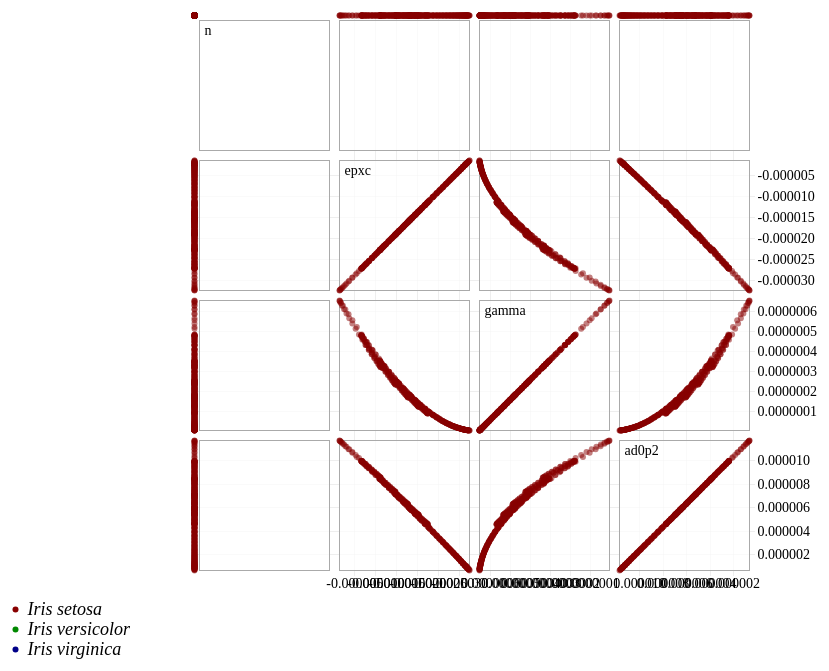
D3 v3 page, settled after 480 driven frames (8 s of simulated time); the page loaded 1 data file(s).



d3.csv("data/CO2_B3LYP_0_0_0_all_descriptors_test.csv", function(flowers) {

  // Size parameters.
  var size = 140,
      padding = 10,
      n = 4,
      traits = ["n", "epxc", "gamma", "ad0p2"];

  // Position scales.
  var x = {}, y = {};
  traits.forEach(function(trait) {
    // Coerce values to numbers.
    flowers.forEach(function(d) { d[trait] = +d[trait]; d['species']='setosa' });

    var value = function(d) { return d[trait]; },
        domain = [d3.min(flowers, value), d3.max(flowers, value)],
        range = [padding / 2, size - padding / 2];
    x[trait] = d3.scale.linear().domain(domain).range(range);
    y[trait] = d3.scale.linear().domain(domain).range(range.reverse());
  });

  // Axes.
  var axis = d3.svg.axis()
      .ticks(5)
      .tickSize(size * n);

  // Brush.
  var brush = d3.svg.brush()
      .on("brushstart", brushstart)
      .on("brush", brush)
      .on("brushend", brushend);

  // Root panel.
  var svg = d3.select("body").append("svg:svg")
      .attr("width", 1280)
      .attr("height", 800)
    .append("svg:g")
      .attr("transform", "translate(359.5,69.5)");

  // Legend.
  var legend = svg.selectAll("g.legend")
      .data(["setosa", "versicolor", "virginica"])
    .enter().append("svg:g")
      .attr("class", "legend")
      .attr("transform", function(d, i) { return "translate(-179," + (i * 20 + 594) + ")"; });

  legend.append("svg:circle")
      .attr("class", String)
      .attr("r", 3);

  legend.append("svg:text")
      .attr("x", 12)
      .attr("dy", ".31em")
      .text(function(d) { return "Iris " + d; });

  // X-axis.
  svg.selectAll("g.x.axis")
      .data(traits)
    .enter().append("svg:g")
      .attr("class", "x axis")
      .attr("transform", function(d, i) { return "translate(" + i * size + ",0)"; })
      .each(function(d) { d3.select(this).call(axis.scale(x[d]).orient("bottom")); });

  // Y-axis.
  svg.selectAll("g.y.axis")
      .data(traits)
    .enter().append("svg:g")
      .attr("class", "y axis")
      .attr("transform", function(d, i) { return "translate(0," + i * size + ")"; })
      .each(function(d) { d3.select(this).call(axis.scale(y[d]).orient("right")); });

  // Cell and plot.
  var cell = svg.selectAll("g.cell")
      .data(cross(traits, traits))
    .enter().append("svg:g")
      .attr("class", "cell")
      .attr("transform", function(d) { return "translate(" + d.i * size + "," + d.j * size + ")"; })
      .each(plot);

  // Titles for the diagonal.
  cell.filter(function(d) { return d.i == d.j; }).append("svg:text")
      .attr("x", padding)
      .attr("y", padding)
      .attr("dy", ".71em")
      .text(function(d) { return d.x; });

  function plot(p) {
    var cell = d3.select(this);

    // Plot frame.
    cell.append("svg:rect")
        .attr("class", "frame")
        .attr("x", padding / 2)
        .attr("y", padding / 2)
        .attr("width", size - padding)
        .attr("height", size - padding);

    // Plot dots.
    cell.selectAll("circle")
        .data(flowers)
      .enter().append("svg:circle")
        .attr("class", function(d) { return d.species; })
        .attr("cx", function(d) { return x[p.x](d[p.x]); })
        .attr("cy", function(d) { return y[p.y](d[p.y]); })
        .attr("r", 3);

    // Plot brush.
    cell.call(brush.x(x[p.x]).y(y[p.y]));
  }

  // Clear the previously-active brush, if any.
  function brushstart(p) {
    if (brush.data !== p) {
      cell.call(brush.clear());
      brush.x(x[p.x]).y(y[p.y]).data = p;
    }
  }

  // Highlight the selected circles.
  function brush(p) {
    var e = brush.extent();
    svg.selectAll(".cell circle").attr("class", function(d) {
      return e[0][0] <= d[p.x] && d[p.x] <= e[1][0]
          && e[0][1] <= d[p.y] && d[p.y] <= e[1][1]
          ? d.species : null;
    });
  }

  // If the brush is empty, select all circles.
  function brushend() {
    if (brush.empty()) svg.selectAll(".cell circle").attr("class", function(d) {
      return d.species;
    });
  }

  function cross(a, b) {
    var c = [], n = a.length, m = b.length, i, j;
    for (i = -1; ++i < n;) for (j = -1; ++j < m;) c.push({x: a[i], i: i, y: b[j], j: j});
    return c;
  }
});

    
// ── D3js/d3.csv.js
(function(){d3.csv = function(url, callback) {
  d3.text(url, "text/csv", function(text) {
    callback(text && d3.csv.parse(text));
  });
};
d3.csv.parse = function(text) {
  var header;
  return d3.csv.parseRows(text, function(row, i) {
    if (i) {
      var o = {}, j = -1, m = header.length;
      while (++j < m) o[header[j]] = row[j];
      return o;
    } else {
      header = row;
      return null;
    }
  });
};

d3.csv.parseRows = function(text, f) {
  var EOL = {}, // sentinel value for end-of-line
      EOF = {}, // sentinel value for end-of-file
      rows = [], // output rows
      re = /\r\n|[,\r\n]/g, // field separator regex
      n = 0, // the current line number
      t, // the current token
      eol; // is the current token followed by EOL?

  re.lastIndex = 0; // work-around bug in FF 3.6

  /** @private Returns the next token. */
  function token() {
    if (re.lastIndex >= text.length) return EOF; // special case: end of file
    if (eol) { eol = false; return EOL; } // special case: end of line

    // special case: quotes
    var j = re.lastIndex;
    if (text.charCodeAt(j) === 34) {
      var i = j;
      while (i++ < text.length) {
        if (text.charCodeAt(i) === 34) {
          if (text.charCodeAt(i + 1) !== 34) break;
          i++;
        }
      }
      re.lastIndex = i + 2;
      var c = text.charCodeAt(i + 1);
      if (c === 13) {
        eol = true;
        if (text.charCodeAt(i + 2) === 10) re.lastIndex++;
      } else if (c === 10) {
        eol = true;
      }
      return text.substring(j + 1, i).replace(/""/g, "\"");
    }

    // common case
    var m = re.exec(text);
    if (m) {
      eol = m[0].charCodeAt(0) !== 44;
      return text.substring(j, m.index);
    }
    re.lastIndex = text.length;
    return text.substring(j);
  }

  while ((t = token()) !== EOF) {
    var a = [];
    while ((t !== EOL) && (t !== EOF)) {
      a.push(t);
      t = token();
    }
    if (f && !(a = f(a, n++))) continue;
    rows.push(a);
  }

  return rows;
};
d3.csv.format = function(rows) {
  return rows.map(d3_csv_formatRow).join("\n");
};

function d3_csv_formatRow(row) {
  return row.map(d3_csv_formatValue).join(",");
}

function d3_csv_formatValue(text) {
  return /[",\n]/.test(text)
      ? "\"" + text.replace(/\"/g, "\"\"") + "\""
      : text;
}
})();



### data: data/CO2_B3LYP_0_0_0_all_descriptors_test.csv
x, y, z, rho, gamma, epxc, ad0p2, deriv1, deriv2
-2.9, -3.0, -2.6, 0.0001549, 1.44e-07, -1.3781e-05, 5.301e-06, 5.301e-06, 5.301e-06
-2.9, -3.0, -2.5, 0.0001602, 1.53e-07, -1.4278e-05, 5.481e-06, 5.481e-06, 5.481e-06
-2.9, -3.0, -2.4, 0.0001648, 1.61e-07, -1.471e-05, 5.638e-06, 5.638e-06, 5.638e-06
-2.9, -3.0, -2.3, 0.0001687, 1.68e-07, -1.5072e-05, 5.771e-06, 5.771e-06, 5.771e-06
-2.9, -3.0, -2.2, 0.0001718, 1.74e-07, -1.5361e-05, 5.877e-06, 5.877e-06, 5.877e-06
-2.9, -3.0, -2.1, 0.0001741, 1.78e-07, -1.5573e-05, 5.957e-06, 5.957e-06, 5.957e-06
-2.9, -3.0, -2.0, 0.0001757, 1.8e-07, -1.5708e-05, 6.01e-06, 6.01e-06, 6.01e-06
-2.9, -3.0, -1.9, 0.0001764, 1.81e-07, -1.5766e-05, 6.036e-06, 6.036e-06, 6.036e-06
-2.9, -3.0, -1.8, 0.0001764, 1.8e-07, -1.5751e-05, 6.036e-06, 6.036e-06, 6.036e-06
-2.9, -3.0, -1.7, 0.0001757, 1.77e-07, -1.5665e-05, 6.012e-06, 6.012e-06, 6.012e-06
-2.9, -3.0, -1.6, 0.0001744, 1.74e-07, -1.5515e-05, 5.966e-06, 5.966e-06, 5.966e-06
-2.9, -3.0, -1.5, 0.0001724, 1.69e-07, -1.5307e-05, 5.9e-06, 5.9e-06, 5.9e-06
-2.9, -3.0, -1.4, 0.00017, 1.63e-07, -1.5048e-05, 5.816e-06, 5.816e-06, 5.816e-06
-2.9, -3.0, -1.3, 0.0001671, 1.56e-07, -1.4748e-05, 5.718e-06, 5.718e-06, 5.718e-06
-2.9, -3.0, -1.2, 0.0001639, 1.48e-07, -1.4414e-05, 5.608e-06, 5.608e-06, 5.608e-06
-2.9, -3.0, -1.1, 0.0001604, 1.41e-07, -1.4058e-05, 5.491e-06, 5.491e-06, 5.491e-06
-2.9, -3.0, -1.0, 0.0001569, 1.33e-07, -1.3688e-05, 5.369e-06, 5.369e-06, 5.369e-06
-2.9, -3.0, -0.9, 0.0001533, 1.26e-07, -1.3315e-05, 5.247e-06, 5.247e-06, 5.247e-06
-2.9, -3.0, -0.8, 0.0001497, 1.18e-07, -1.2948e-05, 5.126e-06, 5.126e-06, 5.126e-06
-2.9, -3.0, -0.7, 0.0001463, 1.12e-07, -1.2597e-05, 5.011e-06, 5.011e-06, 5.011e-06
-2.9, -3.0, -0.6, 0.0001432, 1.06e-07, -1.2272e-05, 4.905e-06, 4.905e-06, 4.905e-06
-2.9, -3.0, -0.5, 0.0001404, 1e-07, -1.198e-05, 4.81e-06, 4.81e-06, 4.81e-06
-2.9, -3.0, -0.4, 0.0001381, 9.6e-08, -1.1729e-05, 4.729e-06, 4.729e-06, 4.729e-06
-2.9, -3.0, -0.3, 0.0001361, 9.2e-08, -1.1527e-05, 4.663e-06, 4.663e-06, 4.663e-06
-2.9, -3.0, -0.2, 0.0001347, 9e-08, -1.1378e-05, 4.616e-06, 4.616e-06, 4.616e-06
-2.9, -3.0, -0.1, 0.0001339, 8.8e-08, -1.1288e-05, 4.586e-06, 4.586e-06, 4.586e-06
-2.9, -3.0, 0.0, 0.0001336, 8.8e-08, -1.1257e-05, 4.576e-06, 4.576e-06, 4.576e-06
-2.9, -3.0, 0.1, 0.0001339, 8.8e-08, -1.1288e-05, 4.586e-06, 4.586e-06, 4.586e-06
-2.9, -3.0, 0.2, 0.0001347, 9e-08, -1.1378e-05, 4.616e-06, 4.616e-06, 4.616e-06
-2.9, -3.0, 0.3, 0.0001361, 9.2e-08, -1.1527e-05, 4.663e-06, 4.663e-06, 4.663e-06
-2.9, -3.0, 0.4, 0.0001381, 9.6e-08, -1.1729e-05, 4.729e-06, 4.729e-06, 4.729e-06
-2.9, -3.0, 0.5, 0.0001404, 1e-07, -1.198e-05, 4.81e-06, 4.81e-06, 4.81e-06
-2.9, -3.0, 0.6, 0.0001432, 1.06e-07, -1.2272e-05, 4.905e-06, 4.905e-06, 4.905e-06
-2.9, -3.0, 0.7, 0.0001463, 1.12e-07, -1.2597e-05, 5.011e-06, 5.011e-06, 5.011e-06
-2.9, -3.0, 0.8, 0.0001497, 1.18e-07, -1.2948e-05, 5.126e-06, 5.126e-06, 5.126e-06
-2.9, -3.0, 0.9, 0.0001533, 1.26e-07, -1.3315e-05, 5.247e-06, 5.247e-06, 5.247e-06
-2.9, -3.0, 1.0, 0.0001569, 1.33e-07, -1.3688e-05, 5.369e-06, 5.369e-06, 5.369e-06
-2.9, -3.0, 1.1, 0.0001604, 1.41e-07, -1.4058e-05, 5.491e-06, 5.491e-06, 5.491e-06
-2.9, -3.0, 1.2, 0.0001639, 1.48e-07, -1.4414e-05, 5.608e-06, 5.608e-06, 5.608e-06
-2.9, -3.0, 1.3, 0.0001671, 1.56e-07, -1.4748e-05, 5.718e-06, 5.718e-06, 5.718e-06
-2.9, -3.0, 1.4, 0.00017, 1.63e-07, -1.5048e-05, 5.816e-06, 5.816e-06, 5.816e-06
-2.9, -3.0, 1.5, 0.0001724, 1.69e-07, -1.5307e-05, 5.9e-06, 5.9e-06, 5.9e-06
-2.9, -3.0, 1.6, 0.0001744, 1.74e-07, -1.5515e-05, 5.966e-06, 5.966e-06, 5.966e-06
-2.9, -3.0, 1.7, 0.0001757, 1.77e-07, -1.5665e-05, 6.012e-06, 6.012e-06, 6.012e-06
-2.9, -3.0, 1.8, 0.0001764, 1.8e-07, -1.5751e-05, 6.036e-06, 6.036e-06, 6.036e-06
-2.9, -3.0, 1.9, 0.0001764, 1.81e-07, -1.5766e-05, 6.036e-06, 6.036e-06, 6.036e-06
-2.9, -3.0, 2.0, 0.0001757, 1.8e-07, -1.5708e-05, 6.01e-06, 6.01e-06, 6.01e-06
-2.9, -3.0, 2.1, 0.0001741, 1.78e-07, -1.5573e-05, 5.957e-06, 5.957e-06, 5.957e-06
-2.9, -3.0, 2.2, 0.0001718, 1.74e-07, -1.5361e-05, 5.877e-06, 5.877e-06, 5.877e-06
-2.9, -3.0, 2.3, 0.0001687, 1.68e-07, -1.5072e-05, 5.771e-06, 5.771e-06, 5.771e-06
-2.9, -3.0, 2.4, 0.0001648, 1.61e-07, -1.471e-05, 5.638e-06, 5.638e-06, 5.638e-06
-2.9, -3.0, 2.5, 0.0001602, 1.53e-07, -1.4278e-05, 5.481e-06, 5.481e-06, 5.481e-06
-2.9, -3.0, 2.6, 0.0001549, 1.44e-07, -1.3781e-05, 5.301e-06, 5.301e-06, 5.301e-06
-2.9, -3.0, 2.7, 0.000149, 1.34e-07, -1.3226e-05, 5.1e-06, 5.1e-06, 5.1e-06
-2.9, -3.0, 2.8, 0.0001426, 1.23e-07, -1.2622e-05, 4.88e-06, 4.88e-06, 4.88e-06
-2.9, -3.0, 2.9, 0.0001357, 1.12e-07, -1.1976e-05, 4.646e-06, 4.646e-06, 4.646e-06
-2.9, -3.0, 3.0, 0.0001285, 1e-07, -1.1297e-05, 4.4e-06, 4.4e-06, 4.4e-06
-2.9, -3.0, 3.1, 0.000121, 8.9e-08, -1.0596e-05, 4.144e-06, 4.144e-06, 4.144e-06
-2.9, -3.0, 3.2, 0.0001134, 7.8e-08, -9.88e-06, 3.883e-06, 3.883e-06, 3.883e-06
-2.9, -3.0, 3.3, 0.0001057, 6.8e-08, -9.159e-06, 3.62e-06, 3.62e-06, 3.62e-06
... 376 more rows